Run: headless pygame with SDL's dummy video driver; simulated clock (each Clock.tick advances the game by its frame time, no real sleeping); random seed 0; keys injected as events and as key.get_pressed() state; mouse plan: one left click at the window centre at the start of phase 2, then a move to the lower-right quarter at the start of phase 3.
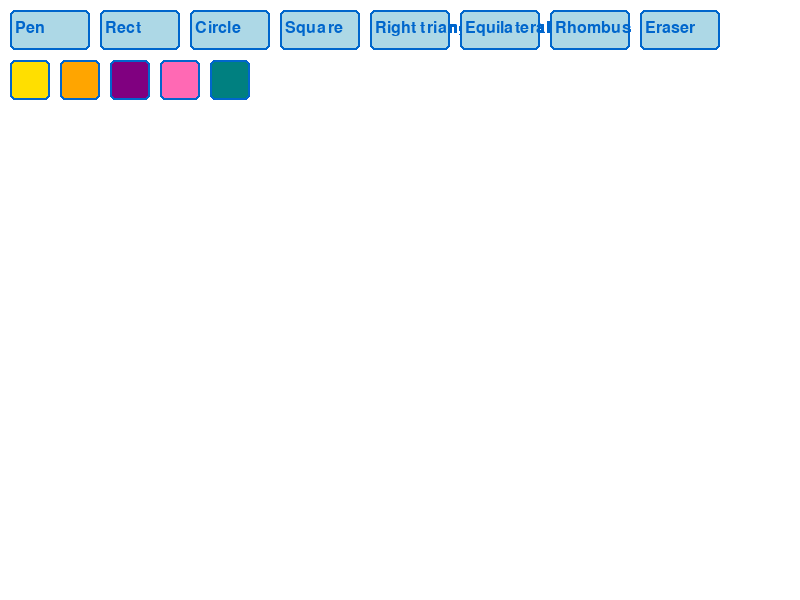
Frame 1 of 4 · flips 1–60 · no input
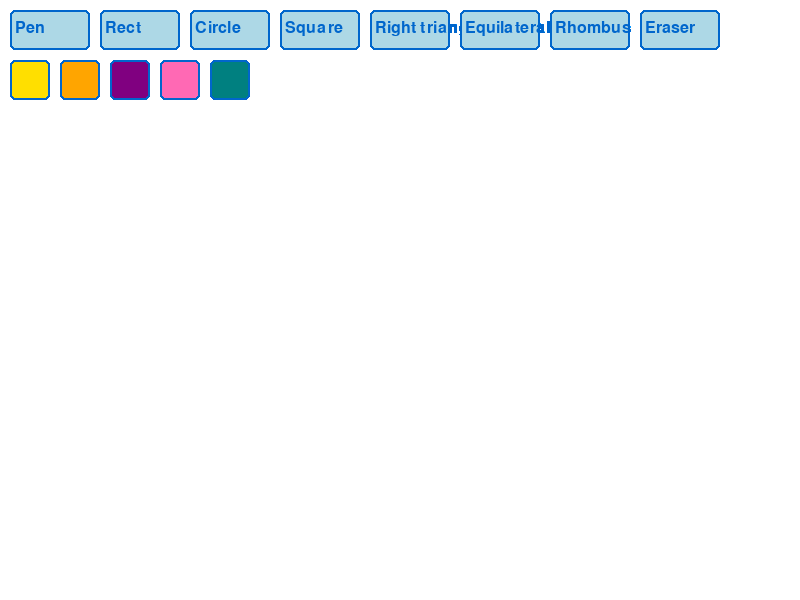
Frame 2 of 4 · flips 61–180 · clicked the window centre · tapped SPACE, RETURN · held RIGHT (→), D
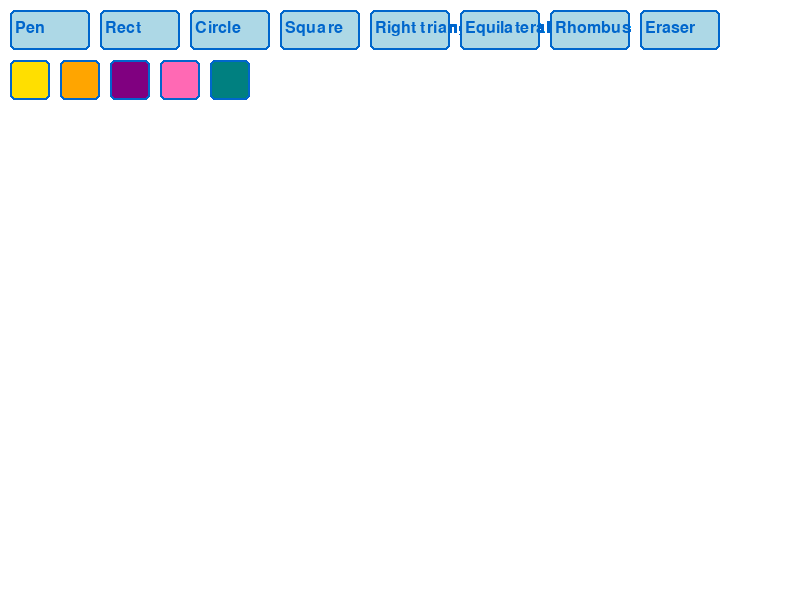
Frame 3 of 4 · flips 181–300 · moved the mouse to the lower-right quarter · held DOWN (↓), S
Frame 4 of 4 · flips 301–420 · held LEFT (←), A, UP (↑), W · screen unchanged from frame 3, image omitted

The pygame program that drew these frames:

import pygame
import sys

pygame.init()

# Размеры окна
WIDTH, HEIGHT = 800, 600
screen = pygame.display.set_mode((WIDTH, HEIGHT))
pygame.display.set_caption("Paint App")

# Цвета
WHITE = (255, 255, 255)
LIGHT_BLUE = (173, 216, 230)
DARK_BLUE = (0, 102, 204)
YELLOW = (255, 223, 0)
ORANGE = (255, 165, 0)
PURPLE = (128, 0, 128)
PINK = (255, 105, 180)
TEAL = (0, 128, 128)
GRAY = (240, 240, 240)

clock = pygame.time.Clock()
screen.fill(WHITE)

# Переменные
drawing = False
start_pos = None
mode = "draw"  # "draw", "rect", "circle", "square", "right_triangle", "equilateral_triangle", "rhombus", "erase"
color = DARK_BLUE
radius = 5

font = pygame.font.SysFont(None, 24)

# Кнопки интерфейса
buttons = {
    "pen": pygame.Rect(10, 10, 80, 40),
    "rect": pygame.Rect(100, 10, 80, 40),
    "circle": pygame.Rect(190, 10, 80, 40),
    "square": pygame.Rect(280, 10, 80, 40),
    "right_triangle": pygame.Rect(370, 10, 80, 40),
    "equilateral_triangle": pygame.Rect(460, 10, 80, 40),
    "rhombus": pygame.Rect(550, 10, 80, 40),
    "eraser": pygame.Rect(640, 10, 80, 40),
}

# Кнопки цветов
color_buttons = {
    "yellow": pygame.Rect(10, 60, 40, 40),
    "orange": pygame.Rect(60, 60, 40, 40),
    "purple": pygame.Rect(110, 60, 40, 40),
    "pink": pygame.Rect(160, 60, 40, 40),
    "teal": pygame.Rect(210, 60, 40, 40),
}

def draw_interface():
    """Отрисовка кнопок интерфейса."""
    for key, rect in buttons.items():
        pygame.draw.rect(screen, LIGHT_BLUE, rect, border_radius=5)
        pygame.draw.rect(screen, DARK_BLUE, rect, 2, border_radius=5)
        label = font.render(key.replace("_", " ").capitalize(), True, DARK_BLUE)
        screen.blit(label, (rect.x + 5, rect.y + 10))

    for key, rect in color_buttons.items():
        pygame.draw.rect(screen, eval(key.upper()), rect, border_radius=5)
        pygame.draw.rect(screen, DARK_BLUE, rect, 2, border_radius=5)

def handle_buttons(pos):
    """Обработка нажатий на кнопки."""
    global mode, color
    for key, rect in buttons.items():
        if rect.collidepoint(pos):
            mode = key
            return
    for key, rect in color_buttons.items():
        if rect.collidepoint(pos):
            color = eval(key.upper())

while True:
    for event in pygame.event.get():
        if event.type == pygame.QUIT:
            pygame.quit()
            sys.exit()

        elif event.type == pygame.MOUSEBUTTONDOWN:
            if event.button == 1:
                if any(button.collidepoint(event.pos) for button in buttons.values()) or \
                   any(button.collidepoint(event.pos) for button in color_buttons.values()):
                    handle_buttons(event.pos)
                else:
                    drawing = True
                    start_pos = event.pos

        elif event.type == pygame.MOUSEBUTTONUP:
            if event.button == 1 and drawing:
                end_pos = event.pos
                x1, y1 = start_pos
                x2, y2 = end_pos
                w, h = abs(x2 - x1), abs(y2 - y1)

                if mode == "rect":
                    pygame.draw.rect(screen, color, (min(x1, x2), min(y1, y2), w, h), 2)
                elif mode == "square":
                    side = min(w, h)
                    pygame.draw.rect(screen, color, (x1, y1, side, side), 2)
                elif mode == "circle":
                    radius = int(((x2 - x1) ** 2 + (y2 - y1) ** 2) ** 0.5)
                    pygame.draw.circle(screen, color, start_pos, radius, 2)
                elif mode == "right_triangle":
                    pygame.draw.polygon(screen, color, [(x1, y1), (x1, y2), (x2, y2)], 2)
                elif mode == "equilateral_triangle":
                    h = int((3 ** 0.5 / 2) * w)
                    pygame.draw.polygon(screen, color, [(x1, y2), (x1 + w // 2, y2 - h), (x2, y2)], 2)
                elif mode == "rhombus":
                    pygame.draw.polygon(screen, color, [(x1 + w // 2, y1), (x1, y1 + h // 2), 
                                                         (x1 + w // 2, y2), (x2, y1 + h // 2)], 2)
                drawing = False

        elif event.type == pygame.MOUSEMOTION:
            if drawing and mode == "draw":
                pygame.draw.line(screen, color, start_pos, event.pos, radius)
                start_pos = event.pos
            elif drawing and mode == "erase":
                pygame.draw.circle(screen, WHITE, event.pos, radius)

    draw_interface()
    pygame.display.update()
    clock.tick(60)
